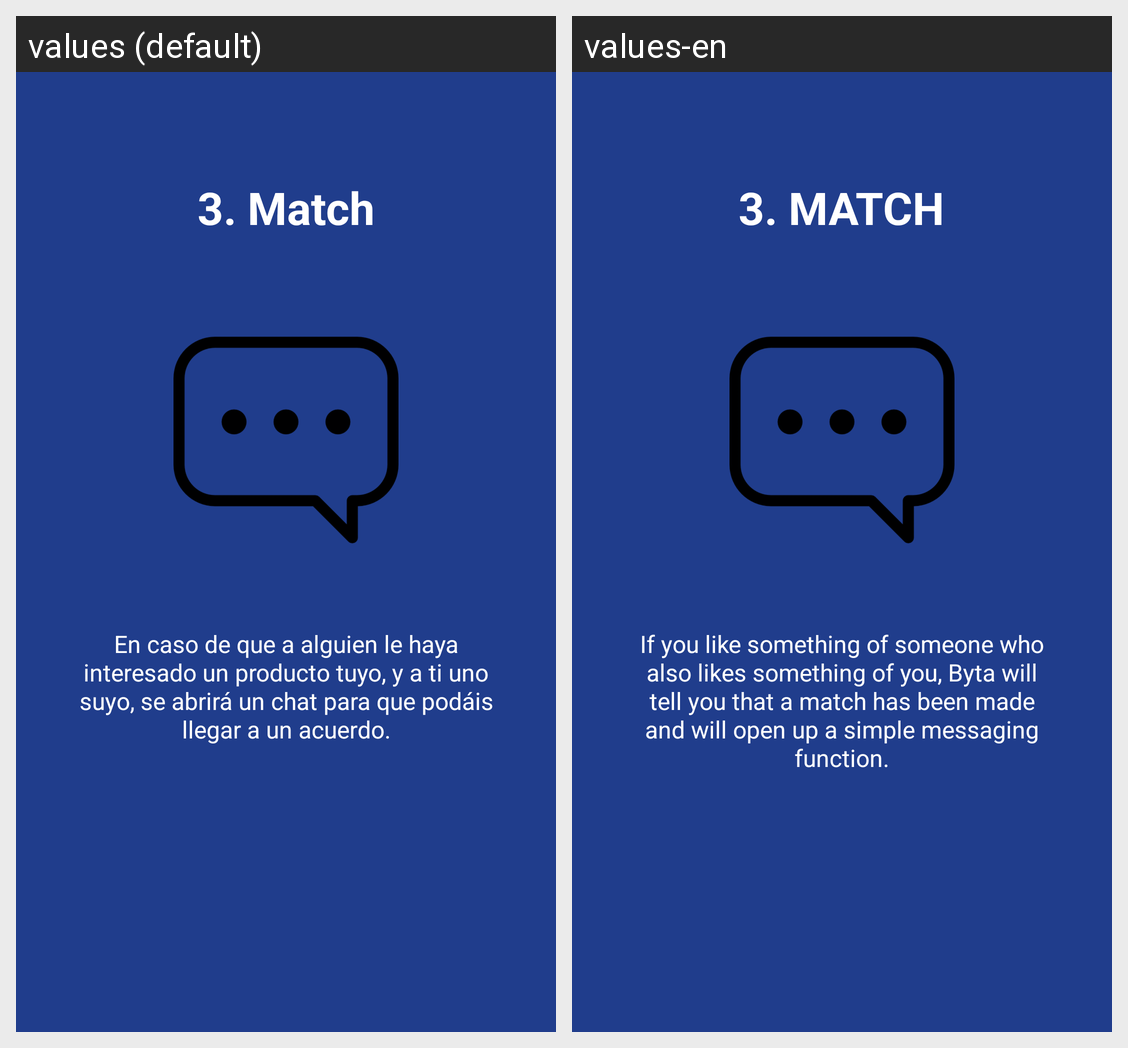

Translations of the strings shown on this Android screen, per locale in the grid:
Android screen res/layout/slide_screen3.xml rendered under 2 locales, left to right: values (default), values-en. Device: Nexus 5 (rendered at 1080×1920; each locale shown at half size, 540×960, under a caption strip naming it); theme AppTheme.
Strings drawn on this screen, with the default value and each locale's value (text and hints the layout hard-codes, and strings that could not be matched under every locale, appear in the picture but are not listed):

slide_3_title
  values: 3. Match
  values-en: 3. MATCH

slide_3_desc
  values: En caso de que a alguien le haya interesado un producto tuyo, y a ti uno suyo, se abrirá un chat para que podáis llegar a un acuerdo.
  values-en: If you like something of someone who also likes something of you, Byta will tell you that a match has been made and will open up a simple messaging function.
